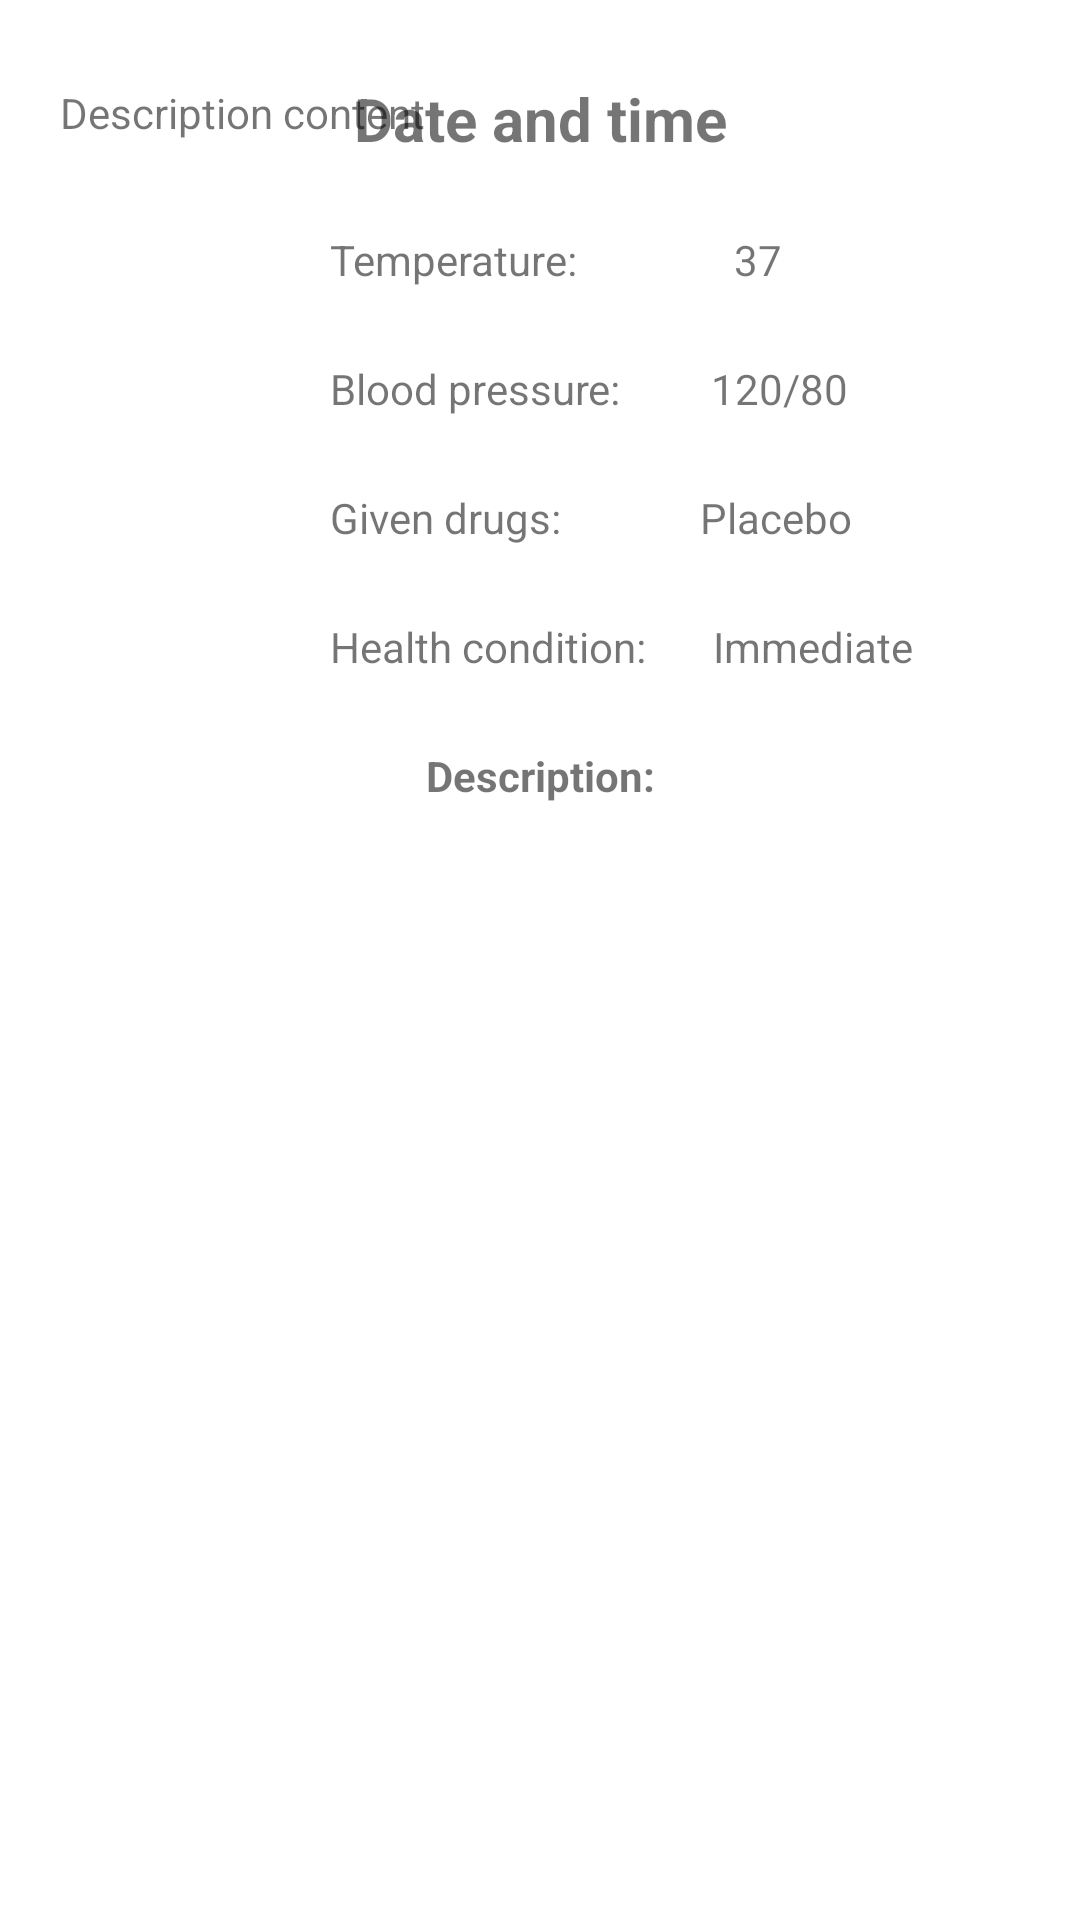

This screen was rendered from an Android layout file. Write that file and the resources it references.
<!-- AndroidManifest.xml: application theme Theme.QrScannerAppProject -->
<!-- res/layout/measurement_recycler_item.xml -->
<?xml version="1.0" encoding="utf-8"?>
<androidx.constraintlayout.widget.ConstraintLayout
    xmlns:android="http://schemas.android.com/apk/res/android"
    xmlns:app="http://schemas.android.com/apk/res-auto"
    xmlns:tools="http://schemas.android.com/tools"
    android:layout_width="fill_parent"
        android:layout_height="wrap_content"
        android:layout_margin="5dp"
        android:background="#fff"
        android:clickable="true"
        android:elevation="4dp"
        android:padding="20dp">

        <TextView
            android:id="@+id/dateTimeMeasurementHistory"
            android:layout_width="wrap_content"
            android:layout_height="wrap_content"
            android:layout_marginTop="6dp"
            android:text="Date and time"
            android:textSize="20sp"
            android:textStyle="bold"
            app:layout_constraintEnd_toEndOf="parent"
            app:layout_constraintStart_toStartOf="parent"
            app:layout_constraintTop_toTopOf="parent" />

        <TextView
            android:id="@+id/textView11"
            android:layout_width="wrap_content"
            android:layout_height="wrap_content"
            android:layout_marginStart="90dp"
            android:layout_marginTop="24dp"
            android:text="Temperature:"
            app:layout_constraintStart_toStartOf="parent"
            app:layout_constraintTop_toBottomOf="@+id/dateTimeMeasurementHistory" />

        <TextView
            android:id="@+id/textView15"
            android:layout_width="wrap_content"
            android:layout_height="wrap_content"
            android:layout_marginStart="90dp"
            android:layout_marginTop="24dp"
            android:text="Blood pressure:"
            app:layout_constraintStart_toStartOf="parent"
            app:layout_constraintTop_toBottomOf="@+id/textView11" />

        <TextView
            android:id="@+id/textView16"
            android:layout_width="wrap_content"
            android:layout_height="wrap_content"
            android:layout_marginStart="90dp"
            android:layout_marginTop="24dp"
            android:text="Given drugs:"
            app:layout_constraintStart_toStartOf="parent"
            app:layout_constraintTop_toBottomOf="@+id/textView15" />


    <TextView
        android:id="@+id/textView20"
        android:layout_width="wrap_content"
        android:layout_height="wrap_content"
        android:layout_marginStart="90dp"
        android:layout_marginTop="24dp"
        android:text="Health condition:"
        app:layout_constraintStart_toStartOf="parent"
        app:layout_constraintTop_toBottomOf="@+id/textView16" />

    <TextView
            android:id="@+id/tempMeasurementHistory"
            android:layout_width="wrap_content"
            android:layout_height="wrap_content"
            android:layout_marginTop="24dp"
            android:text="37"
            app:layout_constraintEnd_toEndOf="parent"
            app:layout_constraintHorizontal_bias="0.398"
            app:layout_constraintStart_toEndOf="@+id/textView11"
            app:layout_constraintTop_toBottomOf="@+id/dateTimeMeasurementHistory" />

        <TextView
            android:id="@+id/bloodMeasurementHistory"
            android:layout_width="wrap_content"
            android:layout_height="wrap_content"
            android:layout_marginTop="24dp"
            android:text="120/80"
            app:layout_constraintEnd_toEndOf="parent"
            app:layout_constraintHorizontal_bias="0.344"
            app:layout_constraintStart_toEndOf="@+id/textView15"
            app:layout_constraintTop_toBottomOf="@+id/tempMeasurementHistory" />

        <TextView
            android:id="@+id/drugsMeasurementHistory"
            android:layout_width="wrap_content"
            android:layout_height="wrap_content"
            android:layout_marginTop="24dp"
            android:layout_marginBottom="32dp"
            android:text="Placebo"
            app:layout_constraintEnd_toEndOf="parent"
            app:layout_constraintHorizontal_bias="0.453"
            app:layout_constraintStart_toEndOf="@+id/textView16"
            app:layout_constraintTop_toBottomOf="@+id/bloodMeasurementHistory" />

    <TextView
        android:id="@+id/healthConditionMeasurementHistory"
        android:layout_width="wrap_content"
        android:layout_height="wrap_content"
        android:layout_marginTop="24dp"
        android:text="Immediate"
        app:layout_constraintEnd_toEndOf="parent"
        app:layout_constraintHorizontal_bias="0.386"
        app:layout_constraintStart_toEndOf="@+id/textView20"
        app:layout_constraintTop_toBottomOf="@+id/drugsMeasurementHistory" />

    <TextView
        android:id="@+id/textView21"
        android:layout_width="wrap_content"
        android:layout_height="wrap_content"
        android:layout_marginTop="24dp"
        android:text="Description:"
        android:textSize="14sp"
        android:textStyle="bold"
        app:layout_constraintEnd_toEndOf="parent"
        app:layout_constraintStart_toStartOf="parent"
        app:layout_constraintTop_toBottomOf="@+id/textView20" />

    <TextView
        android:id="@+id/descriptionMeasurementHistory"
        android:layout_width="match_parent"
        android:layout_height="match_parent"
        android:layout_marginTop="8dp"
        android:text="Description content"
        app:layout_constraintTop_toBottomOf="@+id/textView21"
        tools:layout_editor_absoluteX="20dp" />

</androidx.constraintlayout.widget.ConstraintLayout>
<!-- resources referenced by this layout -->
<resources>
  <style name="Theme.QrScannerAppProject" parent="Theme.MaterialComponents.DayNight.DarkActionBar">
          
          <item name="colorPrimary">@color/purple_500</item>
          <item name="colorPrimaryVariant">@color/purple_700</item>
          <item name="colorOnPrimary">@color/white</item>
          
          <item name="colorSecondary">@color/teal_200</item>
          <item name="colorSecondaryVariant">@color/teal_700</item>
          <item name="colorOnSecondary">@color/black</item>
          
          <item name="android:statusBarColor" tools:targetApi="l">?attr/colorPrimaryVariant</item>
          
      </style>
  <color name="purple_500">#FF6200EE</color>
  <color name="purple_700">#FF3700B3</color>
  <color name="white">#FFFFFFFF</color>
  <color name="teal_200">#FF03DAC5</color>
  <color name="teal_700">#FF018786</color>
  <color name="black">#FF000000</color>
</resources>
